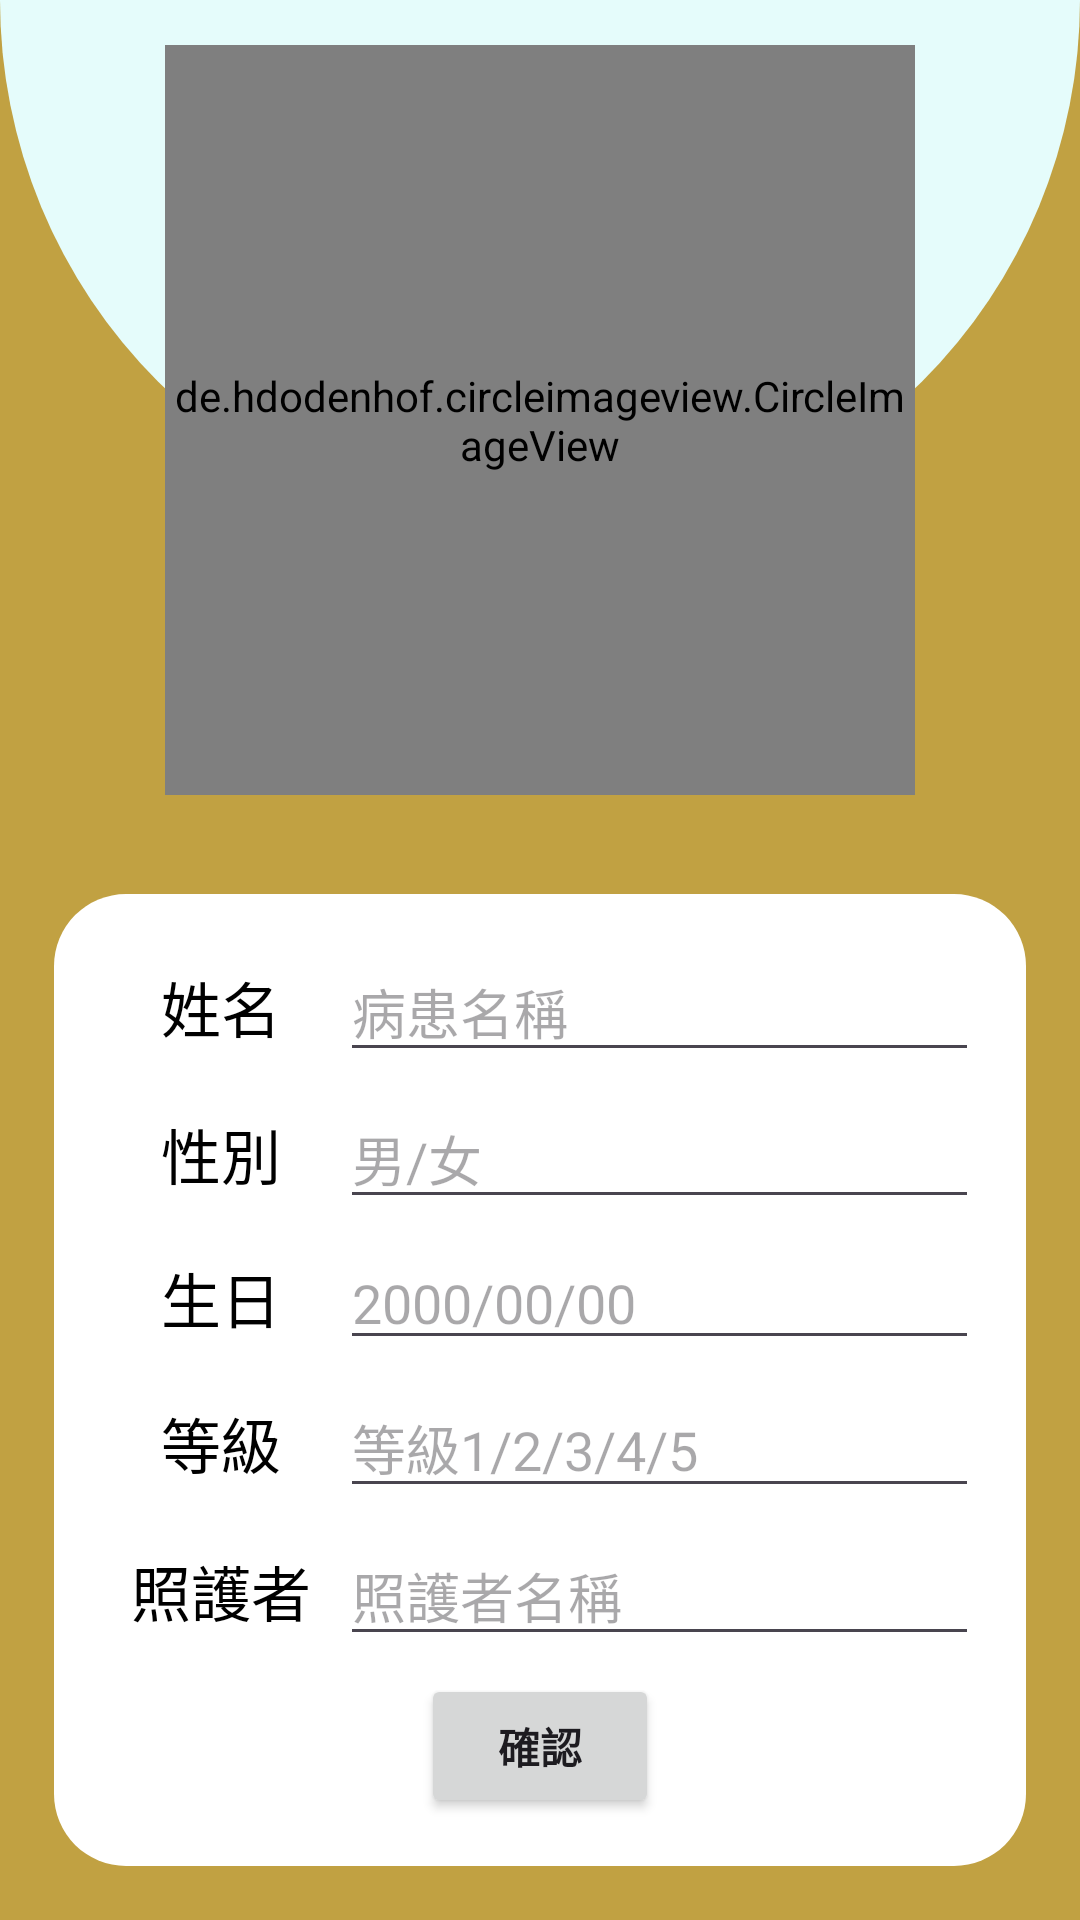

Produce the Android XML layout that renders to this screen, including the resource entries it uses.
<!-- AndroidManifest.xml: application theme Theme.Be_perfectly_safe -->
<!-- res/layout/activity_patient_show.xml -->
<?xml version="1.0" encoding="utf-8"?>
<androidx.constraintlayout.widget.ConstraintLayout xmlns:android="http://schemas.android.com/apk/res/android"
    xmlns:app="http://schemas.android.com/apk/res-auto"
    xmlns:tools="http://schemas.android.com/tools"
    android:layout_width="match_parent"
    android:layout_height="match_parent"
    android:background="#C1A142"
    tools:context=".Setting">

    <androidx.constraintlayout.widget.ConstraintLayout
        android:id="@+id/constraintLayout12"
        android:layout_width="0dp"
        android:layout_height="280dp"
        app:layout_constraintEnd_toEndOf="parent"
        app:layout_constraintStart_toStartOf="parent"
        app:layout_constraintTop_toTopOf="parent">

        <ImageView
            android:id="@+id/imageView24"
            android:layout_width="0dp"
            android:layout_height="0dp"
            android:layout_marginBottom="100dp"
            app:layout_constraintBottom_toBottomOf="parent"
            app:layout_constraintEnd_toEndOf="parent"
            app:layout_constraintStart_toStartOf="parent"
            app:layout_constraintTop_toTopOf="parent"
            app:srcCompat="@drawable/bottom_background_halfcricle" />

        <androidx.constraintlayout.widget.ConstraintLayout
            android:layout_width="match_parent"
            android:layout_height="match_parent"
            app:layout_constraintBottom_toBottomOf="parent"
            app:layout_constraintEnd_toEndOf="parent"
            app:layout_constraintStart_toStartOf="parent"
            app:layout_constraintTop_toTopOf="parent">

            <de.hdodenhof.circleimageview.CircleImageView
                android:id="@+id/sethead"
                android:layout_width="250dp"
                android:layout_height="250dp"
                android:src="@drawable/head_bg"
                app:civ_border_color="#FFFFFF"
                app:civ_border_width="15dp"
                app:layout_constraintBottom_toBottomOf="parent"
                app:layout_constraintEnd_toEndOf="parent"
                app:layout_constraintStart_toStartOf="parent"
                app:layout_constraintTop_toTopOf="parent" />

            
            
            
            
            
            
            
            
            
            
            

        </androidx.constraintlayout.widget.ConstraintLayout>

    </androidx.constraintlayout.widget.ConstraintLayout>

    <androidx.constraintlayout.widget.ConstraintLayout
        android:layout_width="0dp"
        android:layout_height="0dp"
        android:layout_margin="18dp"
        app:layout_constraintBottom_toBottomOf="parent"
        app:layout_constraintEnd_toEndOf="parent"
        app:layout_constraintStart_toStartOf="parent"
        app:layout_constraintTop_toBottomOf="@+id/constraintLayout12">

        <ImageView
            android:id="@+id/imageView25"
            android:layout_width="0dp"
            android:layout_height="0dp"
            app:layout_constraintBottom_toBottomOf="parent"
            app:layout_constraintEnd_toEndOf="parent"
            app:layout_constraintStart_toStartOf="parent"
            app:layout_constraintTop_toTopOf="parent"
            app:srcCompat="@drawable/ground_banner_background"
            app:tint="#FFFFFF" />

        <androidx.constraintlayout.widget.ConstraintLayout
            android:layout_width="match_parent"
            android:layout_height="match_parent"
            app:layout_constraintEnd_toEndOf="parent"
            app:layout_constraintStart_toStartOf="@+id/imageView25"
            app:layout_constraintTop_toTopOf="@+id/imageView25">

            <TableLayout
                android:id="@+id/tableLayout4"
                android:layout_width="match_parent"
                android:layout_height="match_parent"
                android:layout_margin="16dp"
                android:shrinkColumns="*"
                android:stretchColumns="*"
                app:layout_constraintBottom_toBottomOf="parent"
                app:layout_constraintEnd_toEndOf="parent"
                app:layout_constraintStart_toStartOf="parent"
                app:layout_constraintTop_toTopOf="parent">

                <TableRow
                    android:layout_width="match_parent"
                    android:layout_height="wrap_content"
                    android:layout_weight="1"
                    android:gravity="start">

                    <TextView
                        android:id="@+id/textView16"
                        android:layout_width="wrap_content"
                        android:layout_height="wrap_content"
                        android:ems="5"
                        android:gravity="center"
                        android:text="姓名"
                        android:textColor="@color/black"
                        android:textSize="20sp" />

                    <EditText
                        android:id="@+id/editTextTextPersonName"
                        android:layout_width="wrap_content"
                        android:layout_height="wrap_content"
                        android:ems="12"
                        android:hint="病患名稱"
                        android:inputType="textPersonName" />

                </TableRow>

                <TableRow
                    android:layout_width="match_parent"
                    android:layout_height="wrap_content"
                    android:layout_weight="1"
                    android:gravity="start">

                    <TextView
                        android:id="@+id/textView17"
                        android:layout_width="wrap_content"
                        android:layout_height="wrap_content"
                        android:ems="5"
                        android:gravity="center"
                        android:text="性別"
                        android:textColor="@color/black"
                        android:textSize="20sp" />

                    <EditText
                        android:id="@+id/editTextTextPersonNumber"
                        android:layout_width="wrap_content"
                        android:layout_height="wrap_content"
                        android:ems="12"
                        android:hint="男/女"
                        android:inputType="textPersonName" />

                </TableRow>

                <TableRow
                    android:layout_width="match_parent"
                    android:layout_height="wrap_content"
                    android:layout_weight="1"
                    android:gravity="start">

                    <TextView
                        android:id="@+id/textView70"
                        android:layout_width="wrap_content"
                        android:layout_height="wrap_content"
                        android:ems="5"
                        android:gravity="center"
                        android:text="生日"
                        android:textColor="@color/black"
                        android:textSize="20sp" />

                    <EditText
                        android:id="@+id/patientBirthday"
                        android:layout_width="wrap_content"
                        android:layout_height="wrap_content"
                        android:ems="10"
                        android:hint="2000/00/00"
                        android:inputType="textPersonName" />

                </TableRow>

                <TableRow
                    android:layout_width="match_parent"
                    android:layout_height="wrap_content"
                    android:layout_weight="1"
                    android:gravity="start">

                    <TextView
                        android:id="@+id/textView18"
                        android:layout_width="wrap_content"
                        android:layout_height="wrap_content"
                        android:ems="5"
                        android:gravity="center"
                        android:text="等級"
                        android:textColor="@color/black"
                        android:textSize="20sp" />

                    <EditText
                        android:id="@+id/editTextTextPersonAddress"
                        android:layout_width="wrap_content"
                        android:layout_height="wrap_content"
                        android:ems="12"
                        android:hint="等級1/2/3/4/5"
                        android:inputType="textPersonName" />

                </TableRow>

                <TableRow
                    android:layout_width="match_parent"
                    android:layout_height="wrap_content"
                    android:layout_weight="1"
                    android:gravity="start">

                    <TextView
                        android:id="@+id/textView19"
                        android:layout_width="wrap_content"
                        android:layout_height="wrap_content"
                        android:ems="5"
                        android:gravity="center"
                        android:text="照護者"
                        android:textColor="@color/black"
                        android:textSize="20sp" />

                    <EditText
                        android:id="@+id/editTextTextPersonDisease1"
                        android:layout_width="wrap_content"
                        android:layout_height="wrap_content"
                        android:ems="10"
                        android:hint="照護者名稱"
                        android:inputType="textPersonName" />

                </TableRow>


                <TableRow
                    android:layout_width="match_parent"
                    android:layout_height="match_parent"
                    android:gravity="center">
                    <Button
                        android:id="@+id/save"
                        android:layout_width="match_parent"
                        android:layout_height="wrap_content"
                        android:textStyle="bold"
                        android:text="確認" />
                </TableRow>
            </TableLayout>
        </androidx.constraintlayout.widget.ConstraintLayout>


    </androidx.constraintlayout.widget.ConstraintLayout>

</androidx.constraintlayout.widget.ConstraintLayout>
<!-- resources referenced by this layout -->
<resources>
  <color name="black">#FF000000</color>
  <!-- drawable bottom_background_halfcricle (drawable) -->
  <?xml version="1.0" encoding="utf-8"?>
  <selector xmlns:android="http://schemas.android.com/apk/res/android">
  <item>
      <shape android:shape="rectangle">
          <solid android:color="#E5FCFB"/>
          <corners android:bottomRightRadius="300dp" android:bottomLeftRadius="300dp"/>
  
      </shape>
  </item>
  </selector>
  <!-- drawable empty_bg: png bitmap (drawable, 33516 bytes) -->
  <!-- drawable ground_banner_background (drawable) -->
  <?xml version="1.0" encoding="utf-8"?>
  <selector xmlns:android="http://schemas.android.com/apk/res/android">
      <item>
          <shape android:shape="rectangle">
              <solid android:color="#9166DC"/>
              <corners android:radius="24dp"/>
          </shape>
      </item>
  </selector>
  <!-- drawable head_bg: jpg bitmap (drawable, 13231 bytes) -->
  <style name="Theme.Be_perfectly_safe" parent="Base.Theme.Be_perfectly_safe" />
  <style name="Base.Theme.Be_perfectly_safe" parent="Theme.Material3.DayNight.NoActionBar">
          
          
      </style>
</resources>
